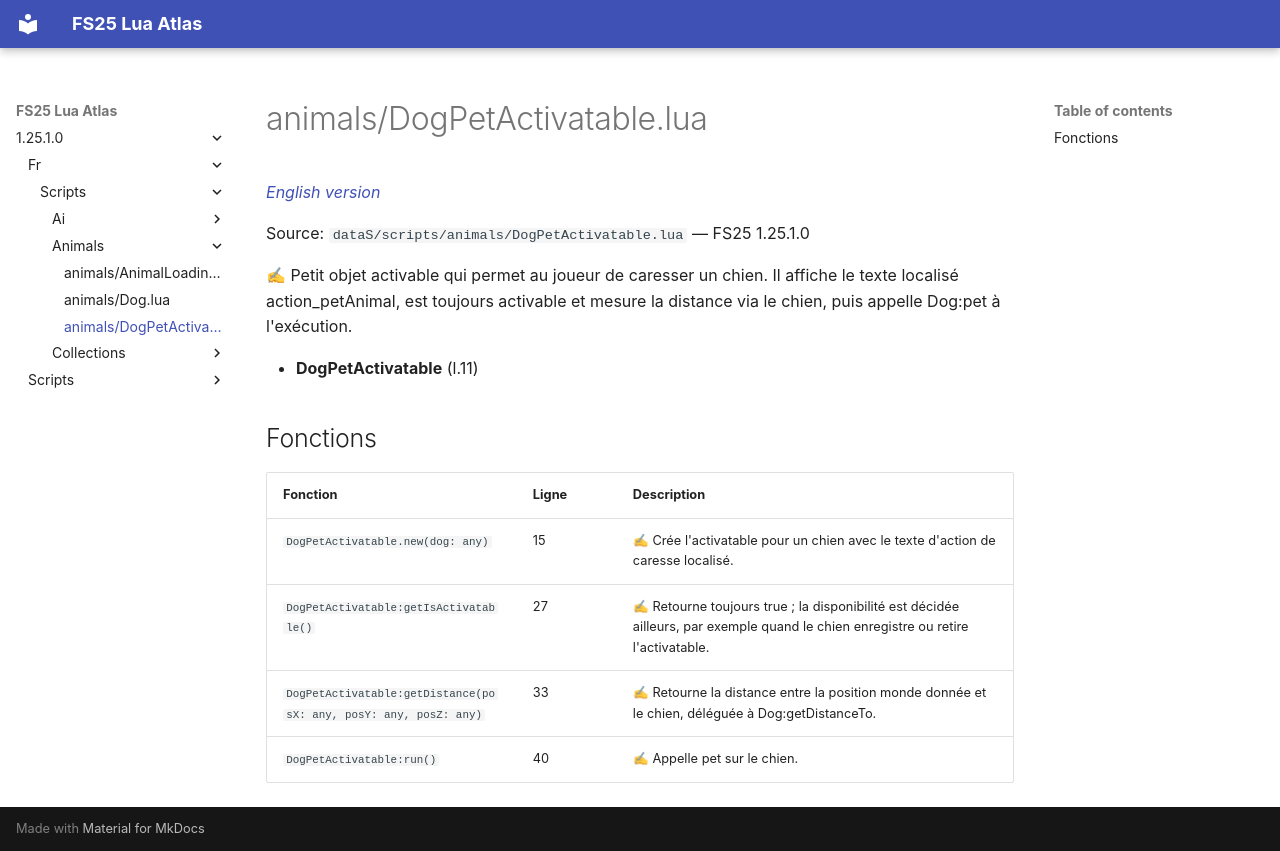

repository: Tim0219800/fs25-lua-atlas · page: 1.25.1.0/fr/scripts/animals/DogPetActivatable.html · generator: mkdocs

# animals/DogPetActivatable.lua

*[English version](../../../scripts/animals/DogPetActivatable.md)*

Source: `dataS/scripts/animals/DogPetActivatable.lua` — FS25 1.25.1.0

✍ Petit objet activable qui permet au joueur de caresser un chien. Il affiche le texte localisé action_petAnimal, est toujours activable et mesure la distance via le chien, puis appelle Dog:pet à l'exécution.

- **DogPetActivatable** (l.11)

## Fonctions

| Fonction | Ligne | Description |
|---|---|---|
| `DogPetActivatable.new(dog: any)` | 15 | ✍ Crée l'activatable pour un chien avec le texte d'action de caresse localisé. |
| `DogPetActivatable:getIsActivatable()` | 27 | ✍ Retourne toujours true ; la disponibilité est décidée ailleurs, par exemple quand le chien enregistre ou retire l'activatable. |
| `DogPetActivatable:getDistance(posX: any, posY: any, posZ: any)` | 33 | ✍ Retourne la distance entre la position monde donnée et le chien, déléguée à Dog:getDistanceTo. |
| `DogPetActivatable:run()` | 40 | ✍ Appelle pet sur le chien. |
